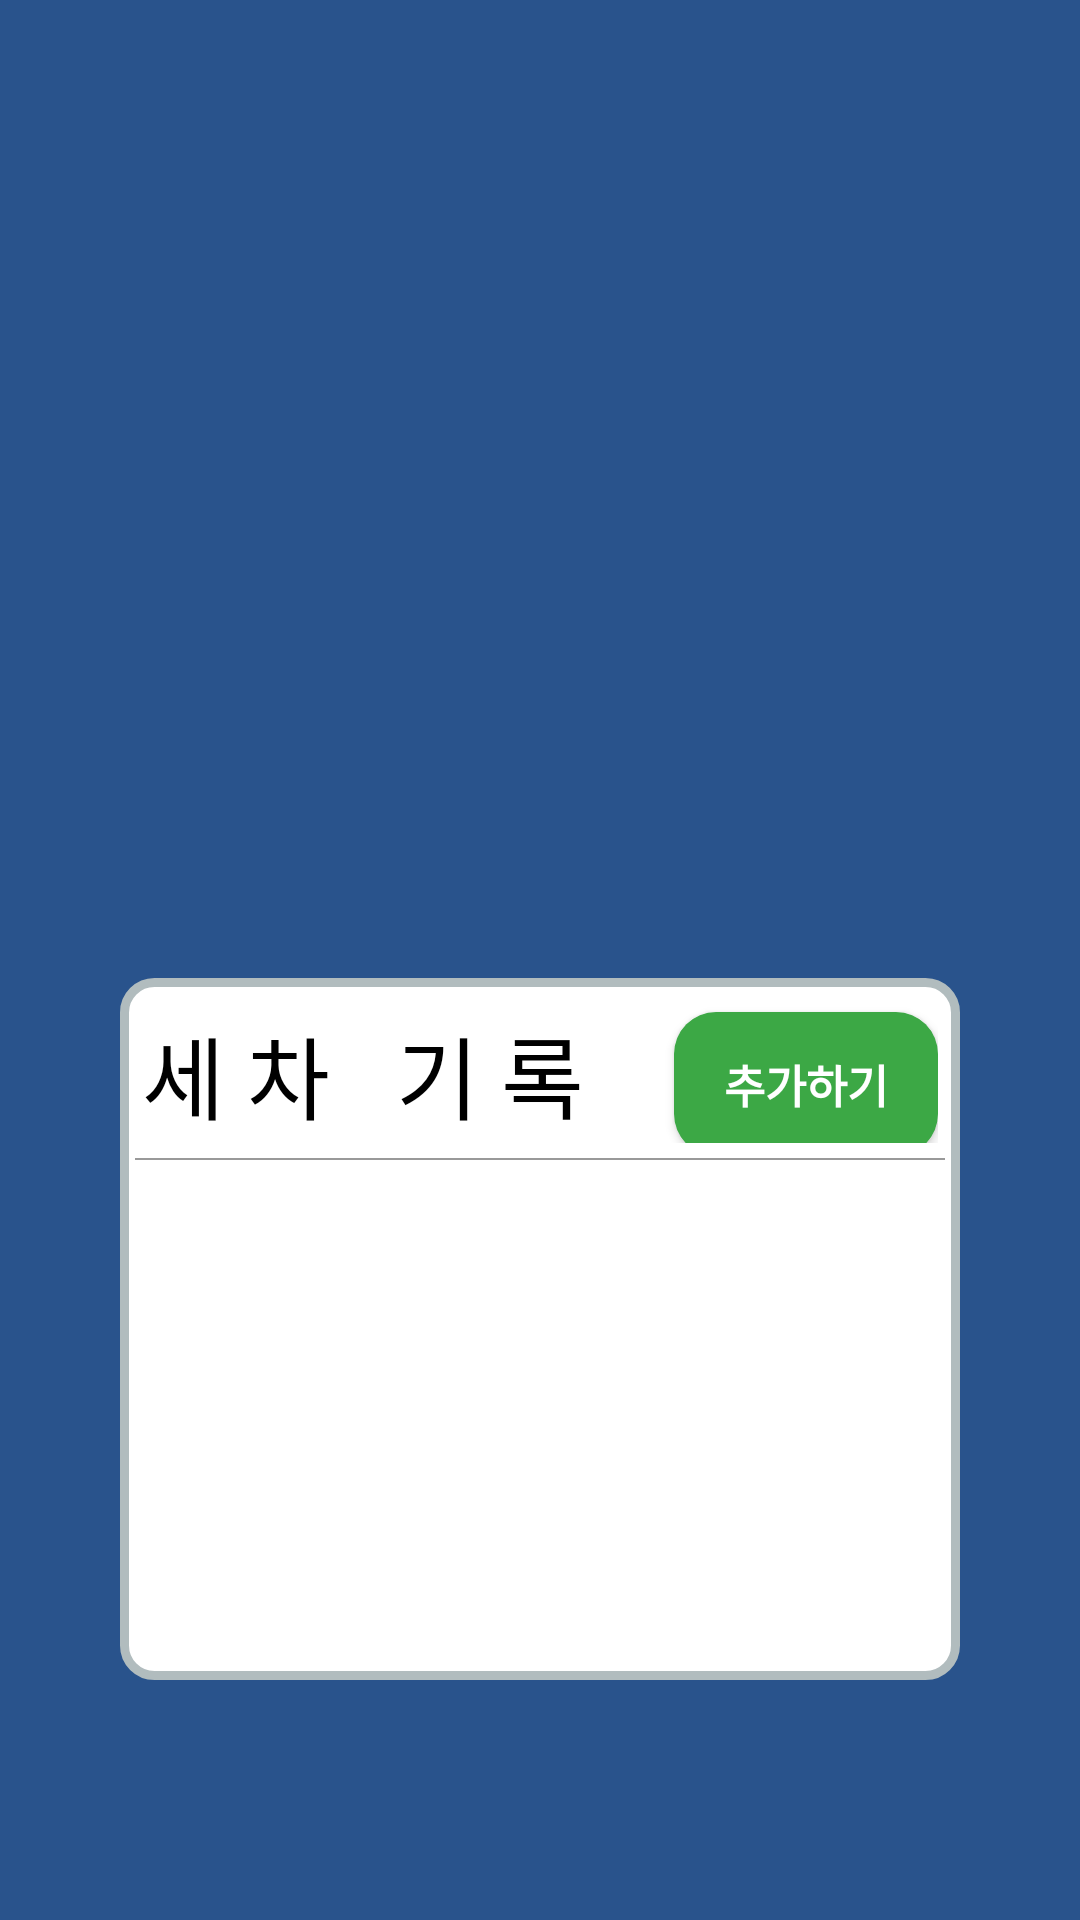

Write the Android layout XML for this screen, with the resource values it uses.
<!-- AndroidManifest.xml: application theme Theme.Toy_CarWash -->
<!-- res/layout/activity_main.xml -->
<?xml version="1.0" encoding="utf-8"?>
<layout
    xmlns:android="http://schemas.android.com/apk/res/android"
    xmlns:app="http://schemas.android.com/apk/res-auto"
    xmlns:tools="http://schemas.android.com/tools">

    <androidx.constraintlayout.widget.ConstraintLayout
        android:layout_width="match_parent"
        android:layout_height="match_parent"
        android:background="#29538C"
        tools:context=".MainActivity">

        <androidx.appcompat.widget.LinearLayoutCompat
            android:layout_width="match_parent"
            android:layout_height="234dp"
            android:layout_marginLeft="40dp"
            android:layout_marginBottom="80dp"
            android:layout_marginRight="40dp"
            android:background="@drawable/round_border"
            android:orientation="vertical"
            app:layout_constraintBottom_toBottomOf="parent"
            app:layout_constraintEnd_toEndOf="parent"
            app:layout_constraintStart_toStartOf="parent">

            <androidx.appcompat.widget.LinearLayoutCompat
                android:layout_width="wrap_content"
                android:layout_height="wrap_content"
                android:layout_gravity="center_horizontal"
                android:orientation="horizontal">


                <TextView
                    android:layout_width="wrap_content"
                    android:layout_height="wrap_content"
                    android:layout_marginTop="10dp"
                    android:layout_marginRight="30sp"
                    android:fontFamily="@font/bmjua"
                    android:text="세 차   기 록"
                    android:textColor="@color/black"
                    android:textSize="30sp"
                    app:layout_constraintEnd_toEndOf="parent"
                    app:layout_constraintStart_toStartOf="parent"
                    tools:layout_editor_absoluteY="325dp" />

                <Button
                    android:id="@+id/addRecord"
                    android:layout_width="wrap_content"
                    android:layout_height="wrap_content"
                    android:layout_marginTop="7dp"
                    android:background="@drawable/button_design"
                    android:backgroundTint="#3CA845"
                    android:fontFamily="@font/bmjua"
                    android:text="추가하기"
                    android:textSize="15sp"
                    android:textStyle="bold" />

            </androidx.appcompat.widget.LinearLayoutCompat>

            <LinearLayout
                android:layout_width="match_parent"
                android:layout_height="0.5dp"
                android:layout_margin="5dp"
                android:layout_marginLeft="5dp"
                android:layout_marginRight="5dp"
                android:background="#999999"/>


            <androidx.recyclerview.widget.RecyclerView
                android:layout_width="match_parent"
                android:layout_height="wrap_content"
                app:layout_constraintEnd_toEndOf="parent"
                app:layout_constraintStart_toStartOf="parent"
                tools:layout_editor_absoluteY="415dp" />

        </androidx.appcompat.widget.LinearLayoutCompat>


    </androidx.constraintlayout.widget.ConstraintLayout>
</layout>
<!-- resources referenced by this layout -->
<resources>
  <!-- drawable button_design (drawable) -->
  <?xml version="1.0" encoding="utf-8"?>
  <shape  xmlns:android="http://schemas.android.com/apk/res/android"
      android:shape="rectangle">
      <corners
          android:radius="14dp"
          />
      <solid
          android:color="#3CA845"
          />
      <padding
          android:left="0dp"
          android:top="0dp"
          android:right="0dp"
          android:bottom="0dp"
          />
  </shape >
  <!-- drawable round_border (drawable) -->
  <?xml version="1.0" encoding="utf-8"?>
  <shape  xmlns:android="http://schemas.android.com/apk/res/android">
      <solid android:color="#FFFFFF"/>
      <stroke android:width="3dip" android:color="#B1BCBE" />
      <corners android:radius="10dip"/>
      <padding android:left="0dip" android:top="0dip" android:right="0dip" android:bottom="0dip" />
  </shape >
  <style name="Theme.Toy_CarWash" parent="Theme.AppCompat">
          
          <item name="colorPrimary">@color/purple_500</item>
          <item name="colorPrimaryVariant">@color/purple_700</item>
          <item name="colorOnPrimary">@color/white</item>
  
          <item name="windowNoTitle">true</item>
  
          
          <item name="colorSecondary">@color/teal_200</item>
          <item name="colorSecondaryVariant">@color/teal_700</item>
          <item name="colorOnSecondary">@color/black</item>
          
          <item name="android:statusBarColor">?attr/colorPrimaryVariant</item>
          
      </style>
  <!-- not gathered from this repository: default colours our renderer supplied (Android Studio template values) -->
  <color name="purple_500">#FF6200EE</color>
  <color name="purple_700">#FF3700B3</color>
  <color name="teal_200">#FF03DAC5</color>
  <color name="teal_700">#FF018786</color>
  <color name="black">#FF000000</color>
  <color name="white">#FFFFFFFF</color>
</resources>
